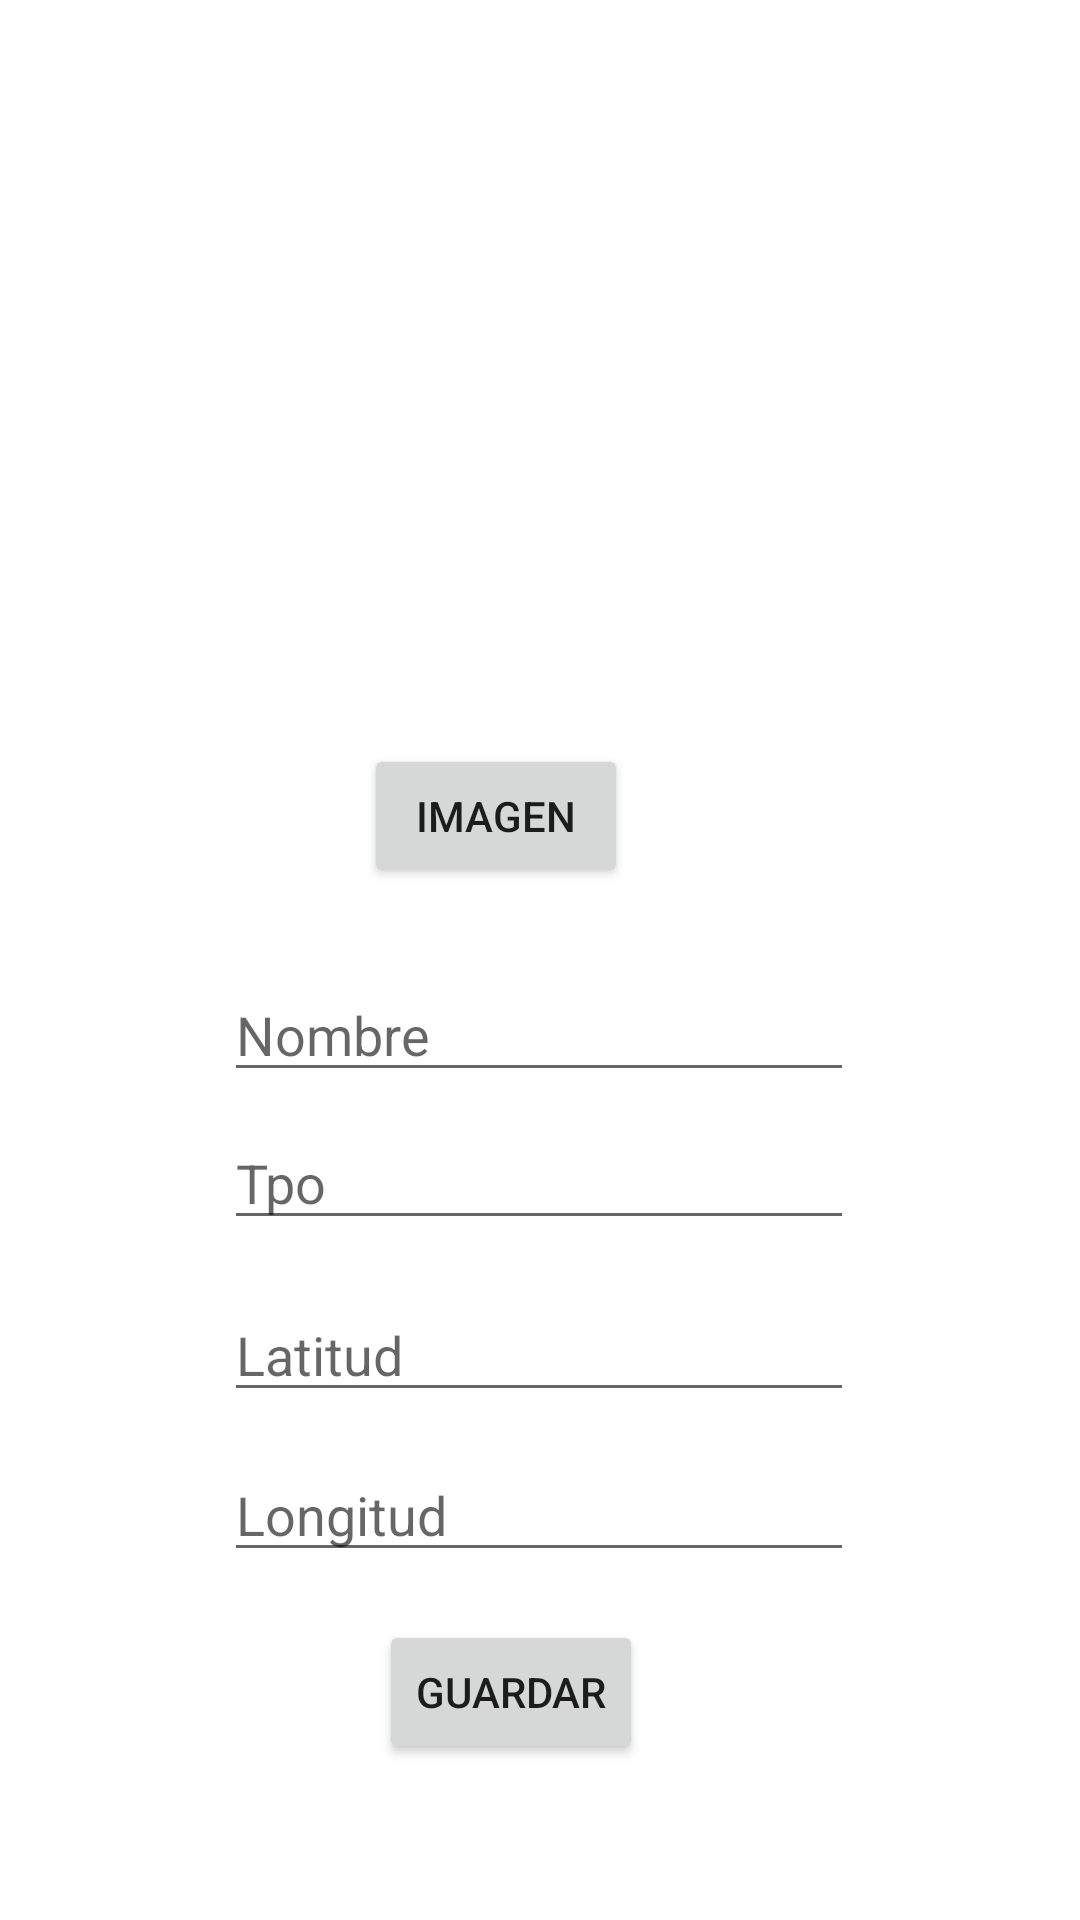

Write the Android layout XML for this screen, with the resource values it uses.
<!-- AndroidManifest.xml: application theme Theme.T3_3 -->
<!-- res/layout/activity_capturar.xml -->
<?xml version="1.0" encoding="utf-8"?>
<androidx.constraintlayout.widget.ConstraintLayout xmlns:android="http://schemas.android.com/apk/res/android"
    xmlns:app="http://schemas.android.com/apk/res-auto"
    xmlns:tools="http://schemas.android.com/tools"
    android:layout_width="match_parent"
    android:layout_height="match_parent"
    tools:context=".Capturar">


    <ImageView
        android:id="@+id/galeria"
        android:layout_width="104dp"
        android:layout_height="105dp"
        android:layout_marginTop="40dp"
        app:layout_constraintEnd_toEndOf="parent"
        app:layout_constraintHorizontal_bias="0.426"
        app:layout_constraintStart_toStartOf="parent"
        app:layout_constraintTop_toTopOf="parent"
        tools:srcCompat="@tools:sample/avatars" />

    <EditText
        android:id="@+id/editTextTextPersonName5"
        android:layout_width="wrap_content"
        android:layout_height="wrap_content"
        android:layout_marginBottom="16dp"
        android:ems="10"
        android:hint="Tpo"
        android:inputType="textPersonName"
        app:layout_constraintBottom_toTopOf="@+id/editTextTextPersonName"
        app:layout_constraintEnd_toEndOf="parent"
        app:layout_constraintHorizontal_bias="0.497"
        app:layout_constraintStart_toStartOf="parent" />

    <EditText
        android:id="@+id/editTextTextPersonName"
        android:layout_width="wrap_content"
        android:layout_height="wrap_content"
        android:layout_marginBottom="12dp"
        android:ems="10"
        android:hint="Latitud"
        android:inputType="textPersonName"
        app:layout_constraintBottom_toTopOf="@+id/editTextTextPersonName4"
        app:layout_constraintEnd_toEndOf="parent"
        app:layout_constraintHorizontal_bias="0.497"
        app:layout_constraintStart_toStartOf="parent" />

    <EditText
        android:id="@+id/editTextTextPersonName4"
        android:layout_width="wrap_content"
        android:layout_height="wrap_content"
        android:layout_marginBottom="116dp"
        android:ems="10"
        android:hint="Longitud"
        android:inputType="textPersonName"
        app:layout_constraintBottom_toBottomOf="parent"
        app:layout_constraintEnd_toEndOf="parent"
        app:layout_constraintHorizontal_bias="0.497"
        app:layout_constraintStart_toStartOf="parent" />

    <EditText
        android:id="@+id/editTextTextPersonName3"
        android:layout_width="wrap_content"
        android:layout_height="wrap_content"
        android:layout_marginBottom="8dp"
        android:ems="10"
        android:hint="Nombre"
        android:inputType="textPersonName"
        app:layout_constraintBottom_toTopOf="@+id/editTextTextPersonName5"
        app:layout_constraintEnd_toEndOf="parent"
        app:layout_constraintHorizontal_bias="0.497"
        app:layout_constraintStart_toStartOf="parent" />

    <Button
        android:id="@+id/button3"
        android:layout_width="wrap_content"
        android:layout_height="wrap_content"
        android:layout_marginBottom="52dp"
        android:text="Guardar"
        app:layout_constraintBottom_toBottomOf="parent"
        app:layout_constraintEnd_toEndOf="parent"
        app:layout_constraintHorizontal_bias="0.464"
        app:layout_constraintStart_toStartOf="parent" />

    <Button
        android:id="@+id/button4"
        android:layout_width="wrap_content"
        android:layout_height="wrap_content"
        android:layout_marginTop="248dp"
        android:text="Imagen"
        app:layout_constraintEnd_toEndOf="parent"
        app:layout_constraintHorizontal_bias="0.446"
        app:layout_constraintStart_toStartOf="parent"
        app:layout_constraintTop_toTopOf="parent" />

</androidx.constraintlayout.widget.ConstraintLayout>
<!-- resources referenced by this layout -->
<resources>
  <style name="Theme.T3_3" parent="Theme.MaterialComponents.DayNight.DarkActionBar">
          
          <item name="colorPrimary">@color/purple_500</item>
          <item name="colorPrimaryVariant">@color/purple_700</item>
          <item name="colorOnPrimary">@color/white</item>
          
          <item name="colorSecondary">@color/teal_200</item>
          <item name="colorSecondaryVariant">@color/teal_700</item>
          <item name="colorOnSecondary">@color/black</item>
          
          <item name="android:statusBarColor" tools:targetApi="l">?attr/colorPrimaryVariant</item>
          
      </style>
  <!-- not gathered from this repository: default colours our renderer supplied (Android Studio template values) -->
  <color name="purple_500">#FF6200EE</color>
  <color name="purple_700">#FF3700B3</color>
  <color name="teal_200">#FF03DAC5</color>
  <color name="teal_700">#FF018786</color>
  <color name="black">#FF000000</color>
  <color name="white">#FFFFFFFF</color>
</resources>
